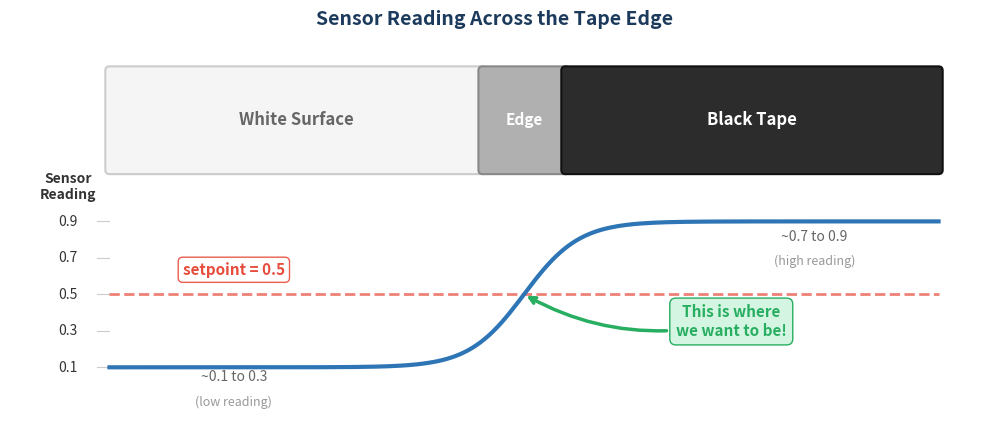

Python code for this plot:
#!/usr/bin/env python3
"""Generate the setpoint cross-section diagram for Module 2, Lesson 5."""

import matplotlib
matplotlib.use('Agg')
import matplotlib.pyplot as plt
import matplotlib.patches as mpatches
import numpy as np
import os


def draw_setpoint_diagram(filename, figsize=(10, 5)):
    """
    Draw a cross-section of a taped line showing sensor readings
    across the white-edge-black transition.
    """
    fig, ax = plt.subplots(1, 1, figsize=figsize)
    fig.patch.set_facecolor('white')

    # --- Top section: physical cross-section of the tape ---
    # White surface (left)
    white_rect = mpatches.FancyBboxPatch(
        (0, 2.8), 4.5, 1.2, boxstyle="round,pad=0.05",
        facecolor='#F5F5F5', edgecolor='#CCCCCC', linewidth=1.5)
    ax.add_patch(white_rect)
    ax.text(2.25, 3.4, 'White Surface', ha='center', va='center',
            fontsize=12, color='#666666', fontweight='bold')

    # Edge zone (middle)
    edge_rect = mpatches.FancyBboxPatch(
        (4.5, 2.8), 1.0, 1.2, boxstyle="round,pad=0.05",
        facecolor='#B0B0B0', edgecolor='#888888', linewidth=1.5)
    ax.add_patch(edge_rect)
    ax.text(5.0, 3.4, 'Edge', ha='center', va='center',
            fontsize=11, color='white', fontweight='bold')

    # Black tape (right)
    black_rect = mpatches.FancyBboxPatch(
        (5.5, 2.8), 4.5, 1.2, boxstyle="round,pad=0.05",
        facecolor='#2C2C2C', edgecolor='#111111', linewidth=1.5)
    ax.add_patch(black_rect)
    ax.text(7.75, 3.4, 'Black Tape', ha='center', va='center',
            fontsize=12, color='white', fontweight='bold')

    # --- Sensor reading curve ---
    x = np.linspace(0, 10, 200)
    # Sigmoid-like transition from ~0.1 (white) to ~0.9 (black)
    sensor = 0.1 + 0.8 / (1 + np.exp(-3 * (x - 5.0)))

    # Scale to plot coordinates
    plot_x = x
    plot_y = sensor * 2.2 + 0.2  # Scale 0-1 range to 0.2-2.4

    ax.plot(plot_x, plot_y, color='#2E75B6', linewidth=3, zorder=5)

    # --- Y-axis labels (sensor readings) ---
    for val, label in [(0.1, '0.1'), (0.3, '0.3'), (0.5, '0.5'), (0.7, '0.7'), (0.9, '0.9')]:
        y_pos = val * 2.2 + 0.2
        ax.text(-0.5, y_pos, label, ha='center', va='center',
                fontsize=10, color='#333333')
        ax.plot([-0.15, 0], [y_pos, y_pos], color='#CCCCCC', linewidth=0.8)

    ax.text(-0.5, 2.6, 'Sensor\nReading', ha='center', va='center',
            fontsize=10, color='#333333', fontweight='bold')

    # --- Setpoint line and annotation ---
    setpoint_y = 0.5 * 2.2 + 0.2  # y position for 0.5
    ax.plot([0, 10], [setpoint_y, setpoint_y], color='#E74C3C',
            linewidth=2, linestyle='--', zorder=4, alpha=0.7)
    ax.text(1.5, setpoint_y + 0.2, 'setpoint = 0.5', ha='center', va='bottom',
            fontsize=11, color='#E74C3C', fontweight='bold',
            bbox=dict(boxstyle='round,pad=0.3', facecolor='white',
                      edgecolor='#E74C3C', alpha=0.9))

    # --- Arrow pointing to the edge ---
    ax.annotate('This is where\nwe want to be!',
                xy=(5.0, setpoint_y), xytext=(7.5, 0.8),
                fontsize=11, fontweight='bold', color='#27AE60',
                ha='center',
                arrowprops=dict(arrowstyle='->', color='#27AE60',
                                lw=2.5, connectionstyle='arc3,rad=-0.2'),
                bbox=dict(boxstyle='round,pad=0.4', facecolor='#D5F5E3',
                          edgecolor='#27AE60'),
                zorder=10)

    # --- Region labels below the curve ---
    ax.text(1.5, 0.3, '~0.1 to 0.3', ha='center', va='center',
            fontsize=10, color='#666666', style='italic')
    ax.text(1.5, 0.0, '(low reading)', ha='center', va='center',
            fontsize=9, color='#999999')

    ax.text(8.5, 2.0, '~0.7 to 0.9', ha='center', va='center',
            fontsize=10, color='#666666', style='italic')
    ax.text(8.5, 1.7, '(high reading)', ha='center', va='center',
            fontsize=9, color='#999999')

    # --- Formatting ---
    ax.set_xlim(-1.2, 10.5)
    ax.set_ylim(-0.3, 4.3)
    ax.set_aspect('equal')
    ax.axis('off')

    ax.set_title('Sensor Reading Across the Tape Edge', fontsize=14,
                 fontweight='bold', pad=15, color='#1B3A5C')

    plt.tight_layout()
    plt.savefig(filename, dpi=150, bbox_inches='tight', facecolor='white')
    plt.close()
    print(f"Generated: {filename}")


if __name__ == '__main__':
    os.makedirs('module-02-line-tracking/slides/images', exist_ok=True)
    draw_setpoint_diagram('module-02-line-tracking/slides/images/setpoint-cross-section.png')
